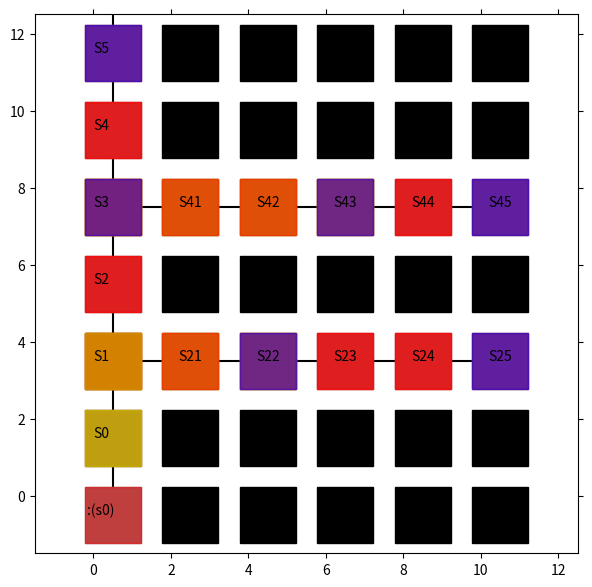

This figure's Python source:
import matplotlib.pyplot as plt
from matplotlib import animation
import numpy as np

# エージェントの移動の様子を可視化します
# 参考URL http://louistiao.me/posts/notebooks/embedding-matplotlib-animations-in-jupyter-notebooks/


class Anim():
    # def __init__(self, STATE_HISTORY):
    def __init__(self):
        
        self.state_history = [[6, 0], [5, 0], [5, 0], [5, 0], [4, 0], [4, 0], [4, 0], [3, 0], [2, 0], [2, 0], [2, 0], [1, 0], [0, 0], [0, 0], [1, 0], [2, 0], [2, 0], [2, 0], [2, 1], [2, 1], [2, 1], [2, 2], [2, 2], [2, 2], [2, 3], [2, 3], [2, 3], [2, 4], [2, 5], [2, 5], [2, 4], [2, 3], [2, 3], [2, 3], [2, 2], [2, 1], [2, 0], [2, 0], [2, 0], [3, 0], [4, 0], [4, 0], [4, 0], [4, 1], [4, 1], [4, 1], [4, 2], [4, 2], [4, 2], [4, 3], [4, 4], [4, 5], [4, 5], [4, 4], [4, 3], [4, 2], [4, 2], [4, 2], [4, 1], [4, 0], [4, 0], [4, 0]]
        self.state_history = [[6, 0], [5, 0], [5, 0], [5, 0], [4, 0], [4, 0], [4, 0], [3, 0], [2, 0], [2, 0], [2, 0], [1, 0], [0, 0], [0, 0], [1, 0], [2, 0], [2, 0], [2, 1], [2, 1], [2, 1], [2, 2], [2, 2], [2, 2], [2, 3], [2, 3], [2, 3], [2, 4], [2, 5], [2, 5], [2, 4], [2, 3], [2, 3], [2, 2], [2, 1], [2, 0], [2, 0], [3, 0], [4, 0], [4, 0], [4, 1], [4, 1], [4, 1], [4, 2], [4, 2], [4, 2], [4, 3], [4, 4], [4, 5], [4, 5], [4, 4], [4, 3], [4, 2], [4, 2], [4, 1], [4, 0], [4, 0]]


        # arr = np.array(self.state_history)
        # self.state_history = arr.flatten()
        print("STATE_HISTORY:{}".format(self.state_history))
        print(len(self.state_history))
        print(self.state_history[0][0])

        # self.data_change()

        self.fig = plt.figure(figsize=(7, 7))
        self.ax = plt.gca()
        self.ims = []

        self.view_plot_text()
        self.move_history()
        self.view_anim()

    # def data_change(self): # ここを別のリストに入れてみる
    #     for i in range(len(self.state_history)):
    #         if self.state_history[i] == 4:
    #             self.state_history[i] = 0
    #         elif self.state_history[i] == 5:
    #             self.state_history[i] = -1
    #         elif self.state_history[i] == 3:
    #             self.state_history[i] = 1
    #         elif self.state_history[i] == 2:
    #             self.state_history[i] = 2
    #         elif self.state_history[i] == 1:
    #             self.state_history[i] = 3
    #         print("Data Change !!")

        # return


    def view_plot_text(self):
        # 状態を示す文字S0～S8を描く
        plt.text(0.2, -0.5, ':(s0)', size=10, ha='center')
        plt.text(0.2, 1.5, 'S0', size=10, ha='center')
        plt.text(0.2, 3.5, 'S1', size=10, ha='center')
        plt.text(0.2, 5.5, 'S2', size=10, ha='center')
        plt.text(0.2, 7.5, 'S3', size=10, ha='center')
        plt.text(0.2, 9.5, 'S4', size=10, ha='center')
        plt.text(0.2, 11.5, 'S5', size=10, ha='center')
        # plt.text(0.8, 1.5, 'Branch', size=10, ha='center')
        plt.plot([0.5, 0.5], [0.0, 14.5], color="black")

        plt.plot([0.0, 10.5], [3.5, 3.5], color="black")
        plt.plot([0.0, 10.5], [7.5, 7.5], color="black")


        # plt.plot([0.5], [1.5], marker="s", color='black', markersize=40)
        # plt.plot([0.5], [3.5], marker="s", color='black', markersize=40)
        # plt.plot([0.5], [5.5], marker="s", color='black', markersize=40)
        plt.plot([0.5], [-0.5], marker="s", color='grey', markersize=40)
        plt.plot([0.5], [1.5], marker="s", color='grey', markersize=40)
        plt.plot([0.5], [3.5], marker="s", color='grey', markersize=40)
        plt.plot([0.5], [5.5], marker="s", color='grey', markersize=40)
        plt.plot([0.5], [7.5], marker="s", color='grey', markersize=40)
        plt.plot([0.5], [9.5], marker="s", color='grey', markersize=40)
        plt.plot([0.5], [11.5], marker="s", color='grey', markersize=40)
        # plt.plot([0.8], [1.5], marker="s", color='grey', markersize=40)

        
        
        plt.text(2.5, 3.5, 'S21', size=10, ha='center')
        plt.text(4.5, 3.5, 'S22', size=10, ha='center')
        plt.text(6.5, 3.5, 'S23', size=10, ha='center')
        plt.text(8.5, 3.5, 'S24', size=10, ha='center')
        plt.text(10.5, 3.5, 'S25', size=10, ha='center')

        plt.text(2.5, 7.5, 'S41', size=10, ha='center')
        plt.text(4.5, 7.5, 'S42', size=10, ha='center')
        plt.text(6.5, 7.5, 'S43', size=10, ha='center')
        plt.text(8.5, 7.5, 'S44', size=10, ha='center')
        plt.text(10.5, 7.5, 'S45', size=10, ha='center')

        plt.plot([2.5], [11.5], marker="s", color='black', markersize=40)
        plt.plot([4.5], [11.5], marker="s", color='black', markersize=40)
        plt.plot([6.5], [11.5], marker="s", color='black', markersize=40)
        plt.plot([8.5], [11.5], marker="s", color='black', markersize=40)
        plt.plot([10.5], [11.5], marker="s", color='black', markersize=40)
        
        plt.plot([2.5], [9.5], marker="s", color='black', markersize=40)
        plt.plot([4.5], [9.5], marker="s", color='black', markersize=40)
        plt.plot([6.5], [9.5], marker="s", color='black', markersize=40)
        plt.plot([8.5], [9.5], marker="s", color='black', markersize=40)
        plt.plot([10.5], [9.5], marker="s", color='black', markersize=40)

        plt.plot([2.5], [7.5], marker="s", color='grey', markersize=40)
        plt.plot([4.5], [7.5], marker="s", color='grey', markersize=40)
        plt.plot([6.5], [7.5], marker="s", color='grey', markersize=40)
        plt.plot([8.5], [7.5], marker="s", color='grey', markersize=40)
        plt.plot([10.5], [7.5], marker="s", color='grey', markersize=40)

        plt.plot([2.5], [5.5], marker="s", color='black', markersize=40)
        plt.plot([4.5], [5.5], marker="s", color='black', markersize=40)
        plt.plot([6.5], [5.5], marker="s", color='black', markersize=40)
        plt.plot([8.5], [5.5], marker="s", color='black', markersize=40)
        plt.plot([10.5], [5.5], marker="s", color='black', markersize=40)

        plt.plot([2.5], [3.5], marker="s", color='grey', markersize=40)
        plt.plot([4.5], [3.5], marker="s", color='grey', markersize=40)
        plt.plot([6.5], [3.5], marker="s", color='grey', markersize=40)
        plt.plot([8.5], [3.5], marker="s", color='grey', markersize=40)
        plt.plot([10.5], [3.5], marker="s", color='grey', markersize=40)

        plt.plot([2.5], [1.5], marker="s", color='black', markersize=40)
        plt.plot([4.5], [1.5], marker="s", color='black', markersize=40)
        plt.plot([6.5], [1.5], marker="s", color='black', markersize=40)
        plt.plot([8.5], [1.5], marker="s", color='black', markersize=40)
        plt.plot([10.5], [1.5], marker="s", color='black', markersize=40)

        plt.plot([2.5], [-0.5], marker="s", color='black', markersize=40)
        plt.plot([4.5], [-0.5], marker="s", color='black', markersize=40)
        plt.plot([6.5], [-0.5], marker="s", color='black', markersize=40)
        plt.plot([8.5], [-0.5], marker="s", color='black', markersize=40)
        plt.plot([10.5], [-0.5], marker="s", color='black', markersize=40)

        # 描画範囲の設定と目盛りを消す設定
        # self.ax.set_xlim(0, 1)
        self.ax.set_xlim(-1.5, 12.5)
        self.ax.set_ylim(-1.5, 12.5)
        plt.tick_params(axis='both', which='both', bottom='off', top='off',
                        labelbottom='off', right='off', left='off', labelleft='off')
        
        
    
    def move_history(self):
        line, = plt.plot([], [])
        self.ims.append([line])

        for t in range(len(self.state_history)): # フレームごとの描画内容
            
            # print("state history:{}".format(self.state_history))
            if t > 0:
                prev_state = state
            state = self.state_history[t]  # 現在の場所を描く
            try:
                print("next state")
                next_state = self.state_history[t+1]
            except:
                print("error")
                pass

            try:
                prev2 = self.state_history[t-1]
            except:
                pass
            print("STATE:{}".format(state))
            print("STATE[1]:{}".format(state[1]))

            if state[1] != 0:
                print("分岐")
                # x = 0.8
                # y = 1.5
                y = 13-(state[0] + state[0] + 1.5) #0.5
                x = state[1] + state[1] + 0.5
                # line, = plt.plot(x, y, marker="o", color='y', markersize=20)
            else:
                x = 0.5
                y = 13-(state[0] + state[0] + 1.5)

            # line, = plt.plot(x, y, marker="o", color='g', markersize=20)
            # line, = plt.plot(x, y, marker="s", color='r', markersize=40, alpha = 0.5)

            if state[0] > next_state[0] or state[1] > next_state[1]:
                print("!!!!!!!!!!!!")
            try:
                if state == prev_state:
                    # if state == next_state:
                    if state[0] < next_state[0] or state[1] > next_state[1]:
                        line, = plt.plot(x, y, marker="s", color='b', markersize=40, alpha = 0.5)
                        # pass
                    else:
                        line, = plt.plot(x, y, marker="s", color='y', markersize=40, alpha = 0.5)
                else:
                    print("!!!!!!!!!!!!!!!!!!!!!!!!!!!!!!!!!!!!!!!!!!!!!!!!!!!!!!!!!!!!!!!!!!!")
                    # if state[0] < next_state[0] or state[1] > next_state[1]:
                    #     #     # print("!!!!!!!!!!!!!")
                    #     # if state == prev2:
                    #     #     print("prev2")
                    #     line, = plt.plot(x, y, marker="s", color='b', markersize=40, alpha = 0.5)
                    #     # pass
                    # else:
                    line, = plt.plot(x, y, marker="s", color='r', markersize=40, alpha = 0.5)
            except:
                print("エラー(初回)")
                line, = plt.plot(x, y, marker="s", color='r', markersize=40, alpha = 0.5)
            self.ims.append([line])
            if t == 0:
                self.ims.append([line])



    def view_anim(self): #　初期化関数とフレームごとの描画関数を用いて動画を作成する
        self.anim = animation.ArtistAnimation(self.fig, self.ims, interval=250, repeat = True)
        plt.show()
        return True


if __name__ == "__main__":
    Anim()